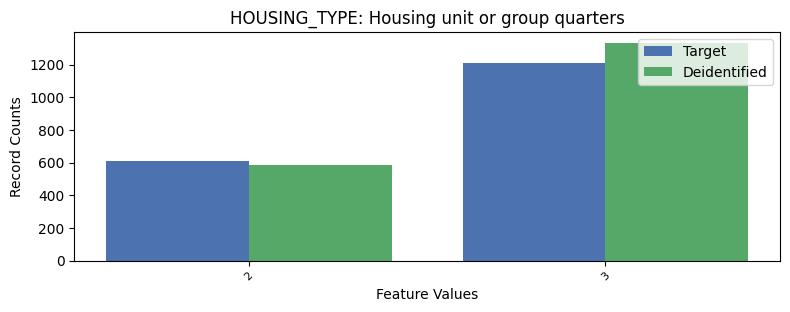

Source data for this figure (header and first rows):
, HOUSING_TYPE, count_target, count_deidentified
0, 1, 25435, 25336
1, 3, 1209, 1333
2, 2, 609, 584
